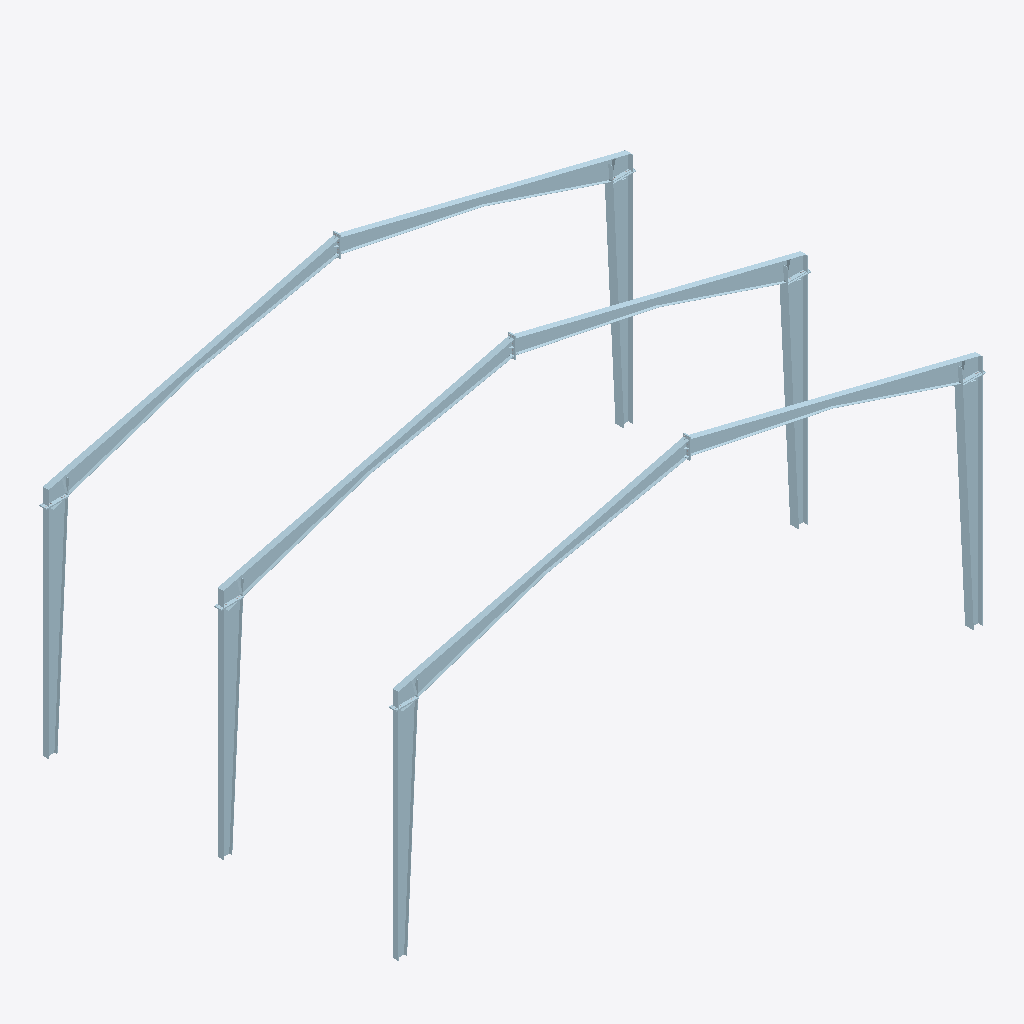
Isometric view of an IFC building model (IFC-SPF (STEP), schema IFC2X3, length unit millimetre), seen from the south-west, elements coloured by IFC class (only those large enough to see are counted): 74 plates (pale blue).
Extent 20.2 m × 12.3 m × 10.6 m (x, y, z). Storeys (1): Default Storey at 0.00 m. Elements (156): 114 IfcPlate, 42 IfcMechanicalFastener.

HEADER;
FILE_DESCRIPTION(('ViewDefinition[CoordinationView_V2.0]'),'2;1');
FILE_NAME('V1.ifc','2024-10-23T08:03:20',(''),(''),'IFC Toolkit 2.0.5.0','Advance Steel 2025','');
FILE_SCHEMA(('IFC2X3'));
ENDSEC;
DATA;
#10=IFCPROJECT('357tSKS3P418QPE_s$QiqD',#150,'','','','','',(#20),#70);
#210=IFCSITE('1qDF38QOb4XxScRnpGimvA',#150,'Site',$,$,#220,$,$,.ELEMENT.,$,$,$,$,$);
#240=IFCBUILDING('08qnoXg756p8QxXnDtsmHu',#150,'Structure 1',$,$,#250,$,$,.ELEMENT.,$,$,$);
#260=IFCBUILDINGSTOREY('3rr9lpk_X4qvzPMJL3Tn7O',#150,'Default Storey',$,$,#270,$,$,.ELEMENT.,0.0);
#60150=IFCPLATE('3IzXu32NX578CkxFg4e4yi',#150,'TaperedBeam','-','TaperedBeam',#60160,#60210,$);
#61020=IFCPLATE('1y$48f72L4IPB3LBAYWl6r',#150,'TaperedBeam','-','TaperedBeam',#61030,#61080,$);
#59280=IFCPLATE('0p6UhRvi57aeoe_tl2p5d5',#150,'TaperedBeam','-','TaperedBeam',#59290,#59340,$);
#65370=IFCPLATE('0nRXM0PFTAove0d6UJYVYK',#150,'TaperedBeam','-','TaperedBeam',#65380,#65430,$);
#64500=IFCPLATE('3LoD5xf3H2avXgE0XVOFCR',#150,'TaperedBeam','-','TaperedBeam',#64510,#64560,$);
#65080=IFCPLATE('1$LzwGUTv6gQD2Sm1OtE$O',#150,'TaperedBeam','-','TaperedBeam',#65090,#65140,$);
#63630=IFCPLATE('0Ndys63UTBAvodDYjhR7H3',#150,'TaperedBeam','-','TaperedBeam',#63640,#63690,$);
#64210=IFCPLATE('3OW6kOoMT2Oh_1Dq0AQcvT',#150,'TaperedBeam','-','TaperedBeam',#64220,#64270,$);
#63340=IFCPLATE('3P0J2DGHD3jhaNLc_wfBup',#150,'TaperedBeam','-','TaperedBeam',#63350,#63400,$);
#74070=IFCPLATE('2Ltlz8mAv3efvinyX2ZEiQ',#150,'Horizontal_Beam','-','Horizontal_Beam',#74080,#74130,$);
#66240=IFCPLATE('1IcoevuPf19w38CV0wpyb1',#150,'Horizontal_Beam','-','Horizontal_Beam',#66250,#66300,$);
#67110=IFCPLATE('2nKx2kuz1EwuW8tOkCDvfa',#150,'Horizontal_Beam','-','Horizontal_Beam',#67120,#67170,$);
#61890=IFCPLATE('0MYs7gXGfCaBnlPq5L$K0n',#150,'Horizontal_Beam','-','Horizontal_Beam',#61900,#61950,$);
#69720=IFCPLATE('2j7yg4Zgn91g2ocm6dJyto',#150,'Horizontal_Beam','-','Horizontal_Beam',#69730,#69780,$);
#62760=IFCPLATE('03CiSwfgrCvf3PGub$ysTN',#150,'Horizontal_Beam','-','Horizontal_Beam',#62770,#62820,$);
#58700=IFCPLATE('25vXZfYx9Fb8plByD2EDW2',#150,'TaperedBeam','-','TaperedBeam',#58710,#58760,$);
#71460=IFCPLATE('3wmQoCsaX7nfliRv$Obv4R',#150,'Horizontal_Beam','-','Horizontal_Beam',#71470,#71520,$);
#73200=IFCPLATE('0s$3EX4$nF$wYa6HDtCJ83',#150,'Horizontal_Beam','-','Horizontal_Beam',#73210,#73260,$);
#67980=IFCPLATE('3ekRnfVBXE1Ra7YUl2lAZJ',#150,'Horizontal_Beam','-','Horizontal_Beam',#67990,#68040,$);
#60440=IFCPLATE('3Z6MBVF5r7XexRJ5wz_s3k',#150,'TaperedBeam','-','TaperedBeam',#60450,#60500,$);
#59570=IFCPLATE('3FBnj2GjH83fGhXGMgMioE',#150,'TaperedBeam','-','TaperedBeam',#59580,#59630,$);
#64790=IFCPLATE('19mlahST1BjeVgbyEb1tCZ',#150,'TaperedBeam','-','TaperedBeam',#64800,#64850,$);
#72330=IFCPLATE('0SCfESglbEwPRNGit5Jqkh',#150,'Horizontal_Beam','-','Horizontal_Beam',#72340,#72390,$);
#70590=IFCPLATE('3Bj87_RqrDPftOdj2LSb3s',#150,'Horizontal_Beam','-','Horizontal_Beam',#70600,#70650,$);
#68850=IFCPLATE('2g57G92kDEvvGWQqbd_zcN',#150,'Horizontal_Beam','-','Horizontal_Beam',#68860,#68910,$);
#61310=IFCPLATE('1cSOtlOY56Ie29wKQnd37Q',#150,'Horizontal_Beam','-','Horizontal_Beam',#61320,#61370,$);
#62180=IFCPLATE('17RXMgKIr7T8tqJUfMiqj4',#150,'Horizontal_Beam','-','Horizontal_Beam',#62190,#62240,$);
#68270=IFCPLATE('1auIGtcIv3gAD8wrUuFR0O',#150,'Horizontal_Beam','-','Horizontal_Beam',#68280,#68330,$);
#69140=IFCPLATE('0YUUpXgf52Ku0sReTXsiNB',#150,'Horizontal_Beam','-','Horizontal_Beam',#69150,#69200,$);
#70010=IFCPLATE('0hoKVzXnr8SQwCxnIKyaEa',#150,'Horizontal_Beam','-','Horizontal_Beam',#70020,#70070,$);
#71750=IFCPLATE('2dxtDljdLBi939S8G_AD0w',#150,'Horizontal_Beam','-','Horizontal_Beam',#71760,#71810,$);
#63050=IFCPLATE('0uo_iDMQD0fPXannNPfAvC',#150,'TaperedBeam','-','TaperedBeam',#63060,#63110,$);
#63920=IFCPLATE('1gMWK5Z$14quuuzNgrmi8w',#150,'TaperedBeam','-','TaperedBeam',#63930,#63980,$);
#60730=IFCPLATE('3ehbpgSlX9FBiJQLFDdrqR',#150,'TaperedBeam','-','TaperedBeam',#60740,#60790,$);
#58990=IFCPLATE('0C1EXS7Hb3fuouGCbuI4xe',#150,'TaperedBeam','-','TaperedBeam',#59000,#59050,$);
#59860=IFCPLATE('0NglLjGpbCo8Y6AoPeQjeE',#150,'TaperedBeam','-','TaperedBeam',#59870,#59920,$);
#65660=IFCPLATE('0GyGL4BLnD1uM0sBAjeOGn',#150,'Horizontal_Beam','-','Horizontal_Beam',#65670,#65720,$);
#66530=IFCPLATE('1xjuO9sY54wBBTD7FVzRvr',#150,'Horizontal_Beam','-','Horizontal_Beam',#66540,#66590,$);
#73490=IFCPLATE('1vc8Cmk650iAfk3g4De_Tt',#150,'Horizontal_Beam','-','Horizontal_Beam',#73500,#73550,$);
#70880=IFCPLATE('10hf20HLL4OB3t9mtMo0bQ',#150,'Horizontal_Beam','-','Horizontal_Beam',#70890,#70940,$);
#72620=IFCPLATE('0tLc9Ylq91rRcCyg3STOGs',#150,'Horizontal_Beam','-','Horizontal_Beam',#72630,#72680,$);
#67400=IFCPLATE('2IAlBe1kbAlu0GpfGp$HNm',#150,'Horizontal_Beam','-','Horizontal_Beam',#67410,#67460,$);
#62470=IFCPLATE('1lqu413iX9Mgua5nbXHmL4',#150,'Horizontal_Beam','-','Horizontal_Beam',#62480,#62530,$);
#69430=IFCPLATE('1CxgpL4ePFvuKbn5oDfS1d',#150,'Horizontal_Beam','-','Horizontal_Beam',#69440,#69490,$);
#61600=IFCPLATE('2ui2Jz0hH1w80eWGYFBC71',#150,'Horizontal_Beam','-','Horizontal_Beam',#61610,#61660,$);
#70300=IFCPLATE('02QrSCa859Lwf5KVSfM5Go',#150,'Horizontal_Beam','-','Horizontal_Beam',#70310,#70360,$);
#72040=IFCPLATE('0$q68qhpT0hxZw4HN9qMcW',#150,'Horizontal_Beam','-','Horizontal_Beam',#72050,#72100,$);
#68560=IFCPLATE('2lOpIxigz7EfnhnQyiD9ht',#150,'Horizontal_Beam','-','Horizontal_Beam',#68570,#68620,$);
#67690=IFCPLATE('2u2ckK$858CxF5wqI$C6Rj',#150,'Horizontal_Beam','-','Horizontal_Beam',#67700,#67750,$);
#71170=IFCPLATE('1ck8bxNbf4qPjnnK_sztYG',#150,'Horizontal_Beam','-','Horizontal_Beam',#71180,#71230,$);
#72910=IFCPLATE('3tmvuvPbTBoR0paSVjGDFL',#150,'Horizontal_Beam','-','Horizontal_Beam',#72920,#72970,$);
#65950=IFCPLATE('26BxctaBLFAwTIIx2bRHn8',#150,'Horizontal_Beam','-','Horizontal_Beam',#65960,#66010,$);
#66820=IFCPLATE('3dLYKN_h91zuWO7Yq33Rco',#150,'Horizontal_Beam','-','Horizontal_Beam',#66830,#66880,$);
#73780=IFCPLATE('3wQboZwb97rRIYaEZlErnZ',#150,'Horizontal_Beam','-','Horizontal_Beam',#73790,#73840,$);
#27960=IFCPLATE('17h0KS6$r0cOKTR52Knzi1',#150,'Plate','-','Plate',#27970,#28020,$);
#21720=IFCPLATE('3KyeWpdPTB$hxmmrLrXRod',#150,'Plate','-','Plate',#21730,#21780,$);
#1790=IFCPLATE('1hf2dM1ivBVQd$42nn0xTK',#150,'-','-','-',#1800,#1850,$);
#3610=IFCPLATE('3f$UAkjIPFLPDSEVYU1CDH',#150,'Plate','-','Plate',#3620,#3670,$);
#6740=IFCPLATE('2yCXd$aGn0XA0syRcDppBi',#150,'-','-','-',#6750,#6800,$);
#23490=IFCPLATE('2L5PDLM3n6B9CP38bOqrFe',#150,'-','-','-',#23500,#23550,$);
#56300=IFCPLATE('3SrWk9j8jAHBPqLgoDRMT9',#150,'Endplate#1','-','Endplate#1',#56310,#56360,$);
#34490=IFCPLATE('1O794p9oXBrQrZm8tcW4xb',#150,'Endplate#1','-','Endplate#1',#34500,#34550,$);
#18390=IFCPLATE('3HGIkqJAH9RQquzyTVjfDX',#150,'Plate','-','Plate',#18400,#18450,$);
#14510=IFCPLATE('0GO$N_Klz2Sfv34ixeiRax',#150,'Plate','-','Plate',#14520,#14570,$);
#9870=IFCPLATE('1vLMk0NFT439YF8H4RJaXD',#150,'Plate','-','Plate',#9880,#9930,$);
#47620=IFCPLATE('0CXYnsN6L8ohxrLlS7DejL',#150,'Endplate#1','-','Endplate#1',#47630,#47680,$);
#11890=IFCPLATE('22TwtyaoH1HulmZzO4I8Rz',#150,'Endplate','-','Endplate',#11900,#11950,$);
#7920=IFCPLATE('11UApDnFH7Nu7gVQp_iwt6',#150,'Endplate','-','Endplate',#7930,#7980,$);
#16440=IFCPLATE('0A9QBGClDEWhaK3yd1W_UR',#150,'Endplate','-','Endplate',#16450,#16500,$);
#710=IFCPLATE('2HyY7Pw9D1A8Vauq6wVY1N',#150,'Stiffener#1','-','Stiffener#1',#720,#770,$);
#5690=IFCPLATE('3er2ibX7DAx8IyiHLUGNaH',#150,'Stiffener#1','-','Stiffener#1',#5700,#5750,$);
#25380=IFCPLATE('0i91AyTzDDnwXFrWqmIFLa',#150,'Stiffener#1','-','Stiffener#1',#25390,#25440,$);
#48390=IFCPLATE('0aSEOMMtH7kBt3CvsRFXDF',#150,'Stiffener#1','-','Stiffener#1',#48400,#48450,$);
#10620=IFCPLATE('1XHBQA_AL6TuAmdj6cHt2b',#150,'Stiffener#1','-','Stiffener#1',#10630,#10680,$);
ENDSEC;
